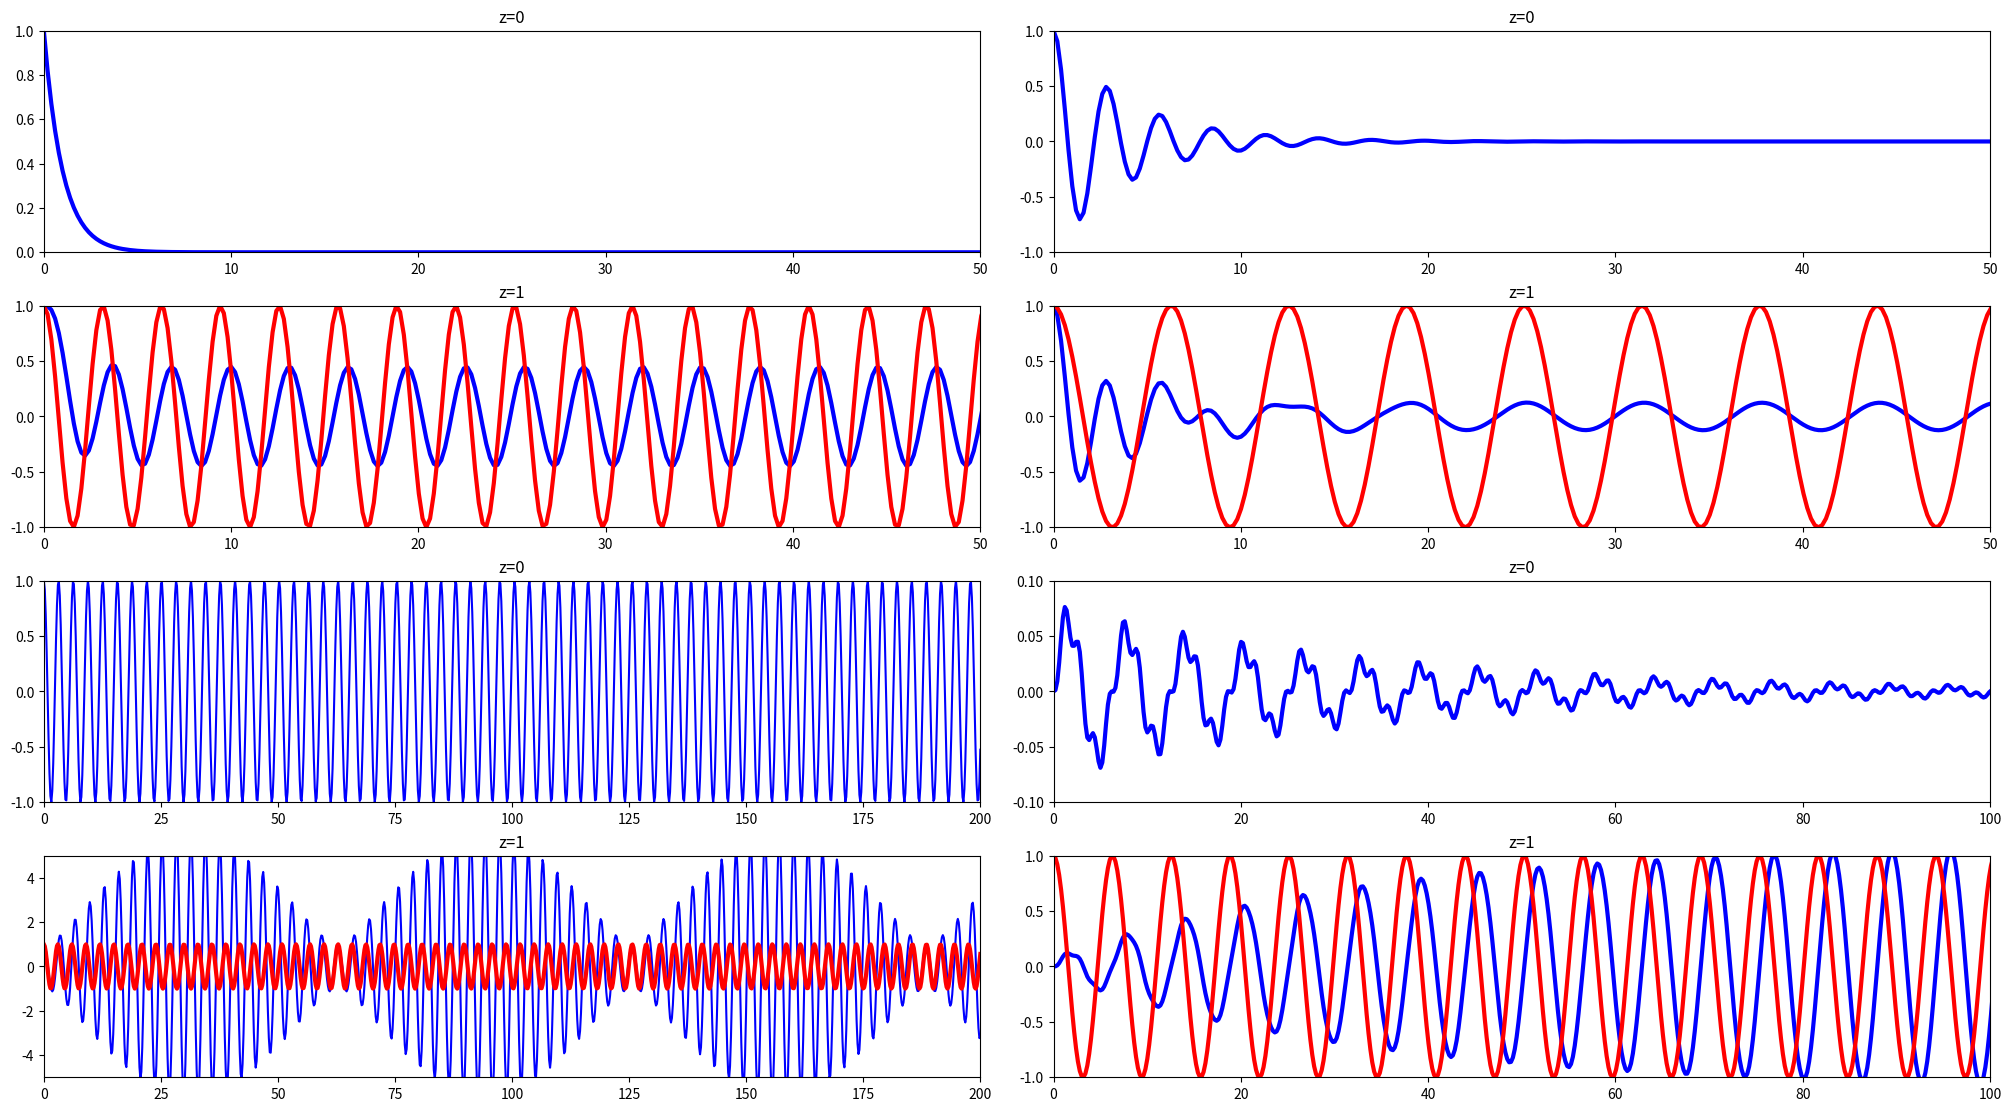

Generate this figure with matplotlib:
import numpy as np
import matplotlib.pyplot as plt


def solve_lin_high_order_ode(t,p,z,mu,start):
    roots = np.roots(p)
    ## Partikulare Lösung
    y_p = (z/np.polyval(p,mu))*np.exp(mu*t)
    ## Allgemeine Lösung
    mu_j_array = [np.power(mu,x) for x in range(roots.size)]
    abl_links = -(z/np.polyval(p,mu))*np.array(mu_j_array)
    A = np.zeros((roots.size,roots.size),dtype=complex)
    for i in range(roots.size):
        for j in range(roots.size):
            A[i][j] = np.power(roots[j],i)
    b = start+abl_links
    c = np.linalg.solve(A,b)
    y_h = np.zeros(t.size, dtype=complex)
    for z in range(roots.size):
        y_h += np.exp(roots[z]*t)*c[z]
    return y_p + y_h

## Input
p = np.array([1,0.1,17,1,16])
start = np.array([0,0,0,1])
t = np.linspace(0,200,1000)
z = 0
mu = 1j
## Output
y = np.zeros(t.size, dtype=complex)
y = solve_lin_high_order_ode(t,p,z,mu,start)
# Plotting
plt.figure(figsize=(20, 11),constrained_layout = True)
plt.subplot(421)
plt.plot(t,np.real(solve_lin_high_order_ode(t,np.array([1,1]),0,2j,np.array([1]))),color='blue',linewidth=3)
plt.axis([0,50,0,1])
plt.title('z=0', fontsize=12, color='black')

plt.subplot(422)
plt.plot(t,np.real(solve_lin_high_order_ode(t,np.array([2,1,10]),0,1j,np.array([1,0]))),color='blue',linewidth=3)
plt.axis([0,50,-1,1])
plt.title('z=0', fontsize=12, color='black')

plt.subplot(423)
plt.plot(t,np.real(solve_lin_high_order_ode(t,np.array([1,1]),1,2j,np.array([1]))),color='blue',linewidth=3)
plt.plot(t,np.cos(2*t),color='red',linewidth=3)
plt.axis([0,50,-1,1])
plt.title('z=1', fontsize=12, color='black')

plt.subplot(424)
plt.plot(t,np.real(solve_lin_high_order_ode(t,np.array([2,1,10]),1,1j,np.array([1,0]))),color='blue',linewidth=3)
plt.plot(t,np.cos(t),color='red',linewidth=3)
plt.axis([0,50,-1,1])
plt.title('z=1', fontsize=12, color='black')

plt.subplot(425)
plt.plot(t,np.real(solve_lin_high_order_ode(t,np.array([1,0,4]),0,2.1j,np.array([1,0]))),color='blue',linewidth=1.5)
plt.axis([0,200,-1,1])
plt.title('z=0', fontsize=12, color='black')

plt.subplot(426)
plt.plot(t,np.real(solve_lin_high_order_ode(t,np.array([1,0.1,17,1,16]),0,1j,np.array([0,0,0,1]))),color='blue',linewidth=3)
plt.axis([0,100,-0.1,0.1])
plt.title('z=0', fontsize=12, color='black')

plt.subplot(427)
plt.plot(t,np.real(solve_lin_high_order_ode(t,np.array([1,0,4]),1,2.1j,np.array([1,0]))),color='blue',linewidth=1.5)
plt.plot(t,np.cos(2.1*t),color='red',linewidth=3)
plt.axis([0,200,-5,5])
plt.title('z=1', fontsize=12, color='black')

plt.subplot(428)
plt.plot(t,np.real(solve_lin_high_order_ode(t,np.array([1,0.1,17,1,16]),1,1j,np.array([0,0,0,1]))),color='blue',linewidth=3)
plt.plot(t,np.cos(t),color='red',linewidth=3)
plt.axis([0,100,-1,1])
plt.title('z=1', fontsize=12, color='black')
plt.show()


